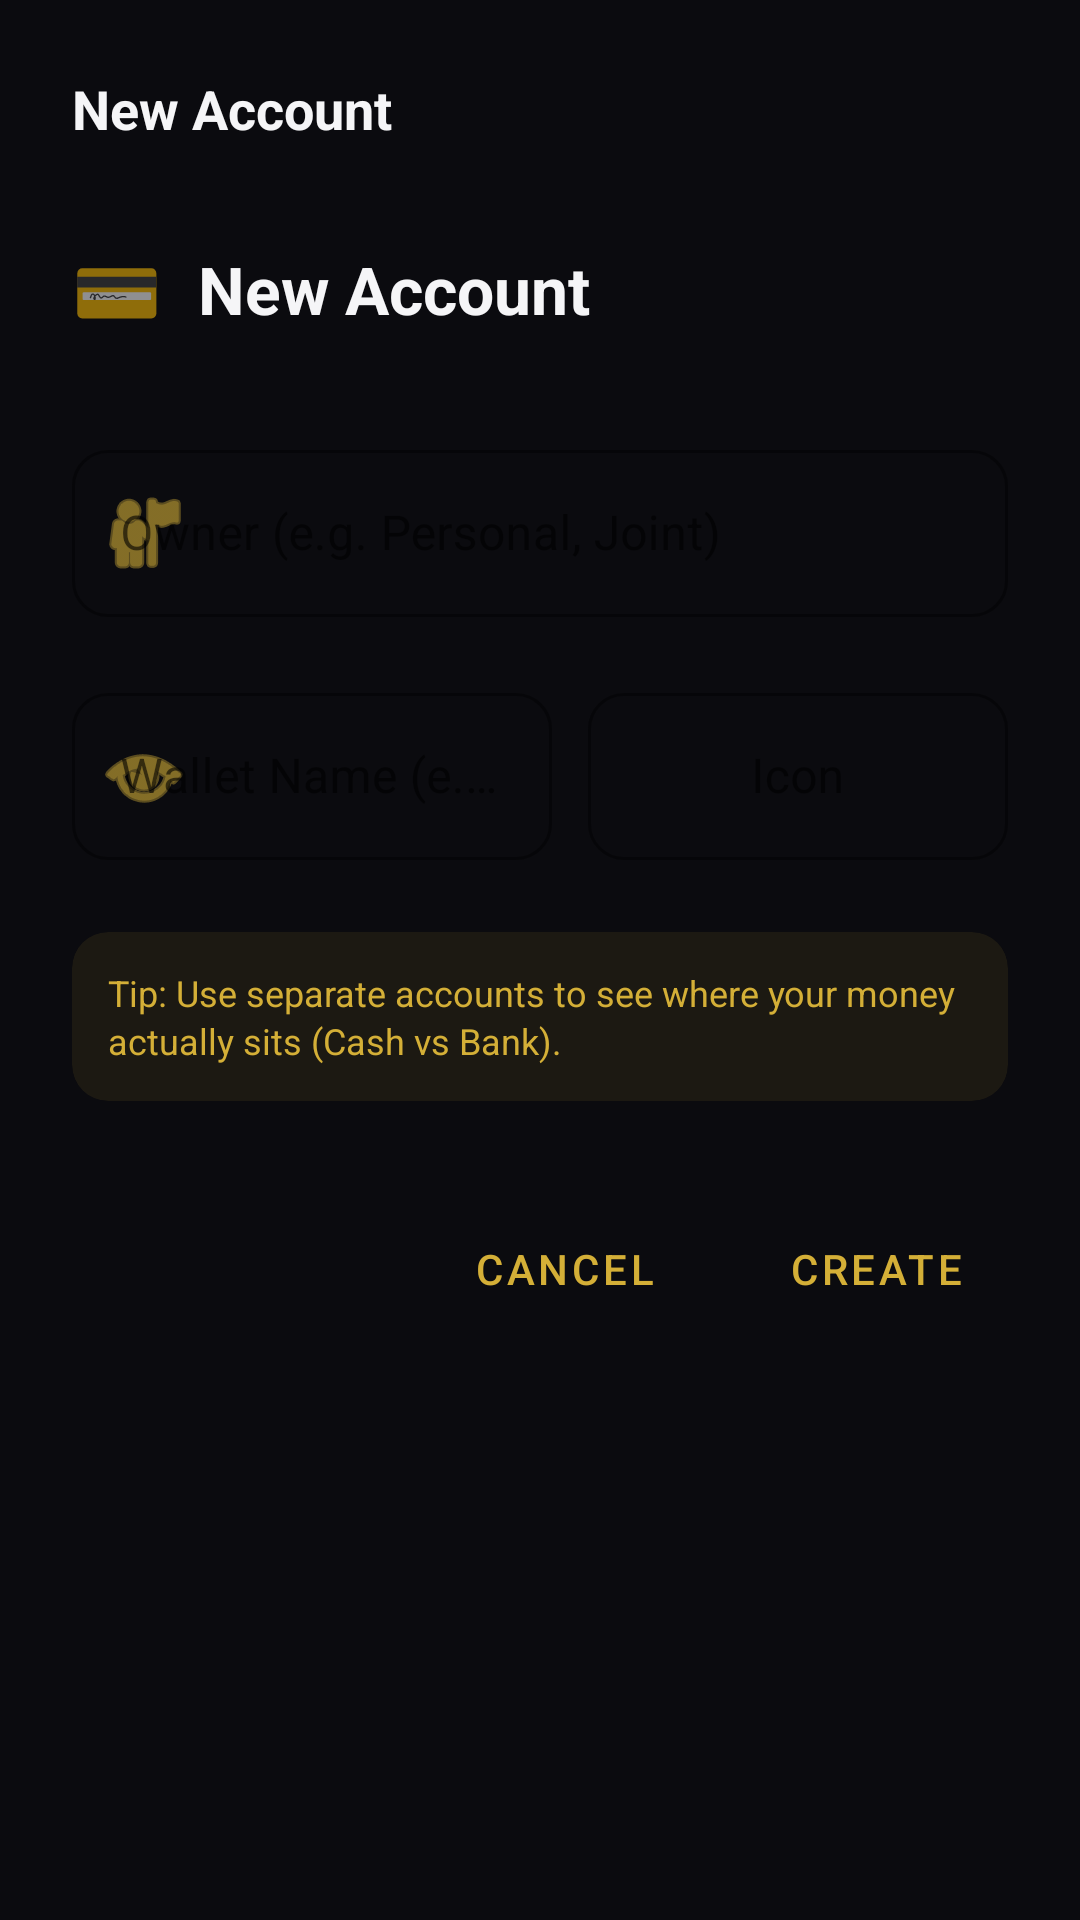

This screen was rendered from an Android layout file. Write that file and the resources it references.
<!-- AndroidManifest.xml: application theme AppTheme -->
<!-- res/layout/fragment_add_account.xml -->
<?xml version="1.0" encoding="utf-8"?>
<androidx.constraintlayout.widget.ConstraintLayout xmlns:android="http://schemas.android.com/apk/res/android"
    xmlns:app="http://schemas.android.com/apk/res-auto"
    android:layout_width="match_parent"
    android:layout_height="match_parent"
    android:background="@color/bg_dark"
    android:padding="24dp">

    <TextView
        android:id="@+id/tv_header"
        android:layout_width="wrap_content"
        android:layout_height="wrap_content"
        android:text="New Account"
        android:textColor="@color/text_primary"
        android:textSize="18sp"
        android:textStyle="bold"
        app:layout_constraintStart_toStartOf="parent"
        app:layout_constraintTop_toTopOf="parent" />

    <LinearLayout
        android:id="@+id/ll_title_container"
        android:layout_width="match_parent"
        android:layout_height="wrap_content"
        android:orientation="horizontal"
        android:gravity="center_vertical"
        android:layout_marginTop="32dp"
        app:layout_constraintTop_toBottomOf="@id/tv_header">

        <TextView
            android:layout_width="wrap_content"
            android:layout_height="wrap_content"
            android:text="💳"
            android:textSize="24sp"
            android:layout_marginEnd="12dp" />

        <TextView
            android:layout_width="wrap_content"
            android:layout_height="wrap_content"
            android:text="New Account"
            android:textColor="@color/text_primary"
            android:textSize="22sp"
            android:textStyle="bold" />
    </LinearLayout>

    <com.google.android.material.textfield.TextInputLayout
        android:id="@+id/til_user_name"
        style="@style/Widget.MaterialComponents.TextInputLayout.OutlinedBox"
        android:layout_width="match_parent"
        android:layout_height="wrap_content"
        android:layout_marginTop="32dp"
        android:hint="Owner (e.g. Personal, Joint)"
        app:boxStrokeColor="@color/accent_amber"
        app:hintTextColor="@color/accent_amber"
        app:startIconDrawable="@android:drawable/ic_menu_myplaces"
        app:startIconTint="@color/accent_amber"
        app:boxCornerRadiusTopStart="12dp"
        app:boxCornerRadiusTopEnd="12dp"
        app:boxCornerRadiusBottomStart="12dp"
        app:boxCornerRadiusBottomEnd="12dp"
        app:layout_constraintTop_toBottomOf="@id/ll_title_container">

        <com.google.android.material.textfield.TextInputEditText
            android:id="@+id/et_user_name"
            android:layout_width="match_parent"
            android:layout_height="wrap_content"
            android:textColor="@color/text_primary"
            android:inputType="textPersonName" />
    </com.google.android.material.textfield.TextInputLayout>

    <LinearLayout
        android:id="@+id/ll_row_2"
        android:layout_width="match_parent"
        android:layout_height="wrap_content"
        android:orientation="horizontal"
        android:layout_marginTop="20dp"
        android:baselineAligned="false"
        app:layout_constraintTop_toBottomOf="@id/til_user_name">

        <com.google.android.material.textfield.TextInputLayout
            style="@style/Widget.MaterialComponents.TextInputLayout.OutlinedBox"
            android:layout_width="0dp"
            android:layout_height="wrap_content"
            android:layout_weight="1"
            android:hint="Wallet Name (e.g. Bank)"
            app:boxStrokeColor="@color/accent_amber"
            app:hintTextColor="@color/accent_amber"
            app:startIconDrawable="@android:drawable/ic_menu_view"
            app:startIconTint="@color/accent_amber"
            app:boxCornerRadiusTopStart="12dp"
            app:boxCornerRadiusTopEnd="12dp"
            app:boxCornerRadiusBottomStart="12dp"
            app:boxCornerRadiusBottomEnd="12dp">

            <com.google.android.material.textfield.TextInputEditText
                android:id="@+id/et_database_name"
                android:layout_width="match_parent"
                android:layout_height="wrap_content"
                android:textColor="@color/text_primary"
                android:inputType="text" />
        </com.google.android.material.textfield.TextInputLayout>

        <com.google.android.material.textfield.TextInputLayout
            style="@style/Widget.MaterialComponents.TextInputLayout.OutlinedBox"
            android:layout_width="140dp"
            android:layout_height="wrap_content"
            android:layout_marginStart="12dp"
            android:hint="Icon"
            app:boxStrokeColor="@color/accent_amber"
            app:hintTextColor="@color/accent_amber"
            app:boxCornerRadiusTopStart="12dp"
            app:boxCornerRadiusTopEnd="12dp"
            app:boxCornerRadiusBottomStart="12dp"
            app:boxCornerRadiusBottomEnd="12dp">

            <com.google.android.material.textfield.TextInputEditText
                android:id="@+id/et_account_emoji"
                android:layout_width="match_parent"
                android:layout_height="wrap_content"
                android:textColor="@color/text_primary"
                android:gravity="center"
                android:inputType="text" />
        </com.google.android.material.textfield.TextInputLayout>
    </LinearLayout>

    <com.google.android.material.card.MaterialCardView
        android:id="@+id/card_tip"
        android:layout_width="match_parent"
        android:layout_height="wrap_content"
        android:layout_marginTop="24dp"
        app:cardBackgroundColor="@color/accent_glow"
        app:cardCornerRadius="12dp"
        app:cardElevation="0dp"
        app:layout_constraintTop_toBottomOf="@id/ll_row_2">
        <TextView
            android:layout_width="match_parent"
            android:layout_height="wrap_content"
            android:padding="12dp"
            android:text="Tip: Use separate accounts to see where your money actually sits (Cash vs Bank)."
            android:textColor="@color/accent_amber"
            android:textSize="12sp"
            android:lineSpacingExtra="2dp" />
    </com.google.android.material.card.MaterialCardView>

    <LinearLayout
        android:layout_width="wrap_content"
        android:layout_height="wrap_content"
        android:orientation="horizontal"
        android:layout_marginTop="32dp"
        app:layout_constraintEnd_toEndOf="parent"
        app:layout_constraintTop_toBottomOf="@id/card_tip">

        <com.google.android.material.button.MaterialButton
            android:id="@+id/btn_cancel"
            style="@style/Widget.MaterialComponents.Button.TextButton"
            android:layout_width="wrap_content"
            android:layout_height="wrap_content"
            android:text="CANCEL"
            android:textColor="@color/accent_amber"
            android:layout_marginEnd="16dp" />

        <com.google.android.material.button.MaterialButton
            android:id="@+id/btn_create"
            style="@style/Widget.MaterialComponents.Button.TextButton"
            android:layout_width="wrap_content"
            android:layout_height="wrap_content"
            android:text="CREATE"
            android:textColor="@color/accent_amber" />
    </LinearLayout>

</androidx.constraintlayout.widget.ConstraintLayout>
<!-- resources referenced by this layout -->
<resources>
  <color name="accent_amber">#D4AF37</color>
  <color name="accent_glow">#15D4AF37</color>
  <color name="bg_dark">#0B0B0F</color>
  <color name="text_primary">#F5F5F7</color>
  <style name="AppTheme" parent="Theme.MaterialComponents.DayNight.NoActionBar">
          <item name="colorPrimary">@color/accent_amber</item>
          <item name="colorPrimaryVariant">@color/accent_gold</item>
          <item name="colorOnPrimary">@color/bg_dark</item>
          <item name="android:windowBackground">@color/bg_dark</item>
          <item name="android:navigationBarColor">@color/bg_dark</item>
          <item name="android:statusBarColor">@color/bg_dark</item>
          <item name="materialAlertDialogTheme">@style/AppTheme.AlertDialog</item>
      </style>
  <color name="accent_gold">#C5A059</color>
  <style name="AppTheme.AlertDialog" parent="ThemeOverlay.MaterialComponents.MaterialAlertDialog">
          <item name="shapeAppearanceMediumComponent">@style/ShapeAppearance.App.MediumComponent</item>
          <item name="colorSurface">@color/bg_card</item>
          <item name="colorOnSurface">@color/text_primary</item>
          <item name="buttonBarPositiveButtonStyle">@style/Widget.App.Button.TextButton</item>
          <item name="buttonBarNegativeButtonStyle">@style/Widget.App.Button.TextButton</item>
          <item name="buttonBarNeutralButtonStyle">@style/Widget.App.Button.TextButton</item>
      </style>
  <style name="ShapeAppearance.App.MediumComponent" parent="ShapeAppearance.MaterialComponents.MediumComponent">
          <item name="cornerFamily">rounded</item>
          <item name="cornerSize">24dp</item>
      </style>
  <color name="bg_card">#14141A</color>
  <style name="Widget.App.Button.TextButton" parent="Widget.MaterialComponents.Button.TextButton">
          <item name="android:textColor">@color/accent_amber</item>
          <item name="rippleColor">@color/accent_gold</item>
      </style>
</resources>
